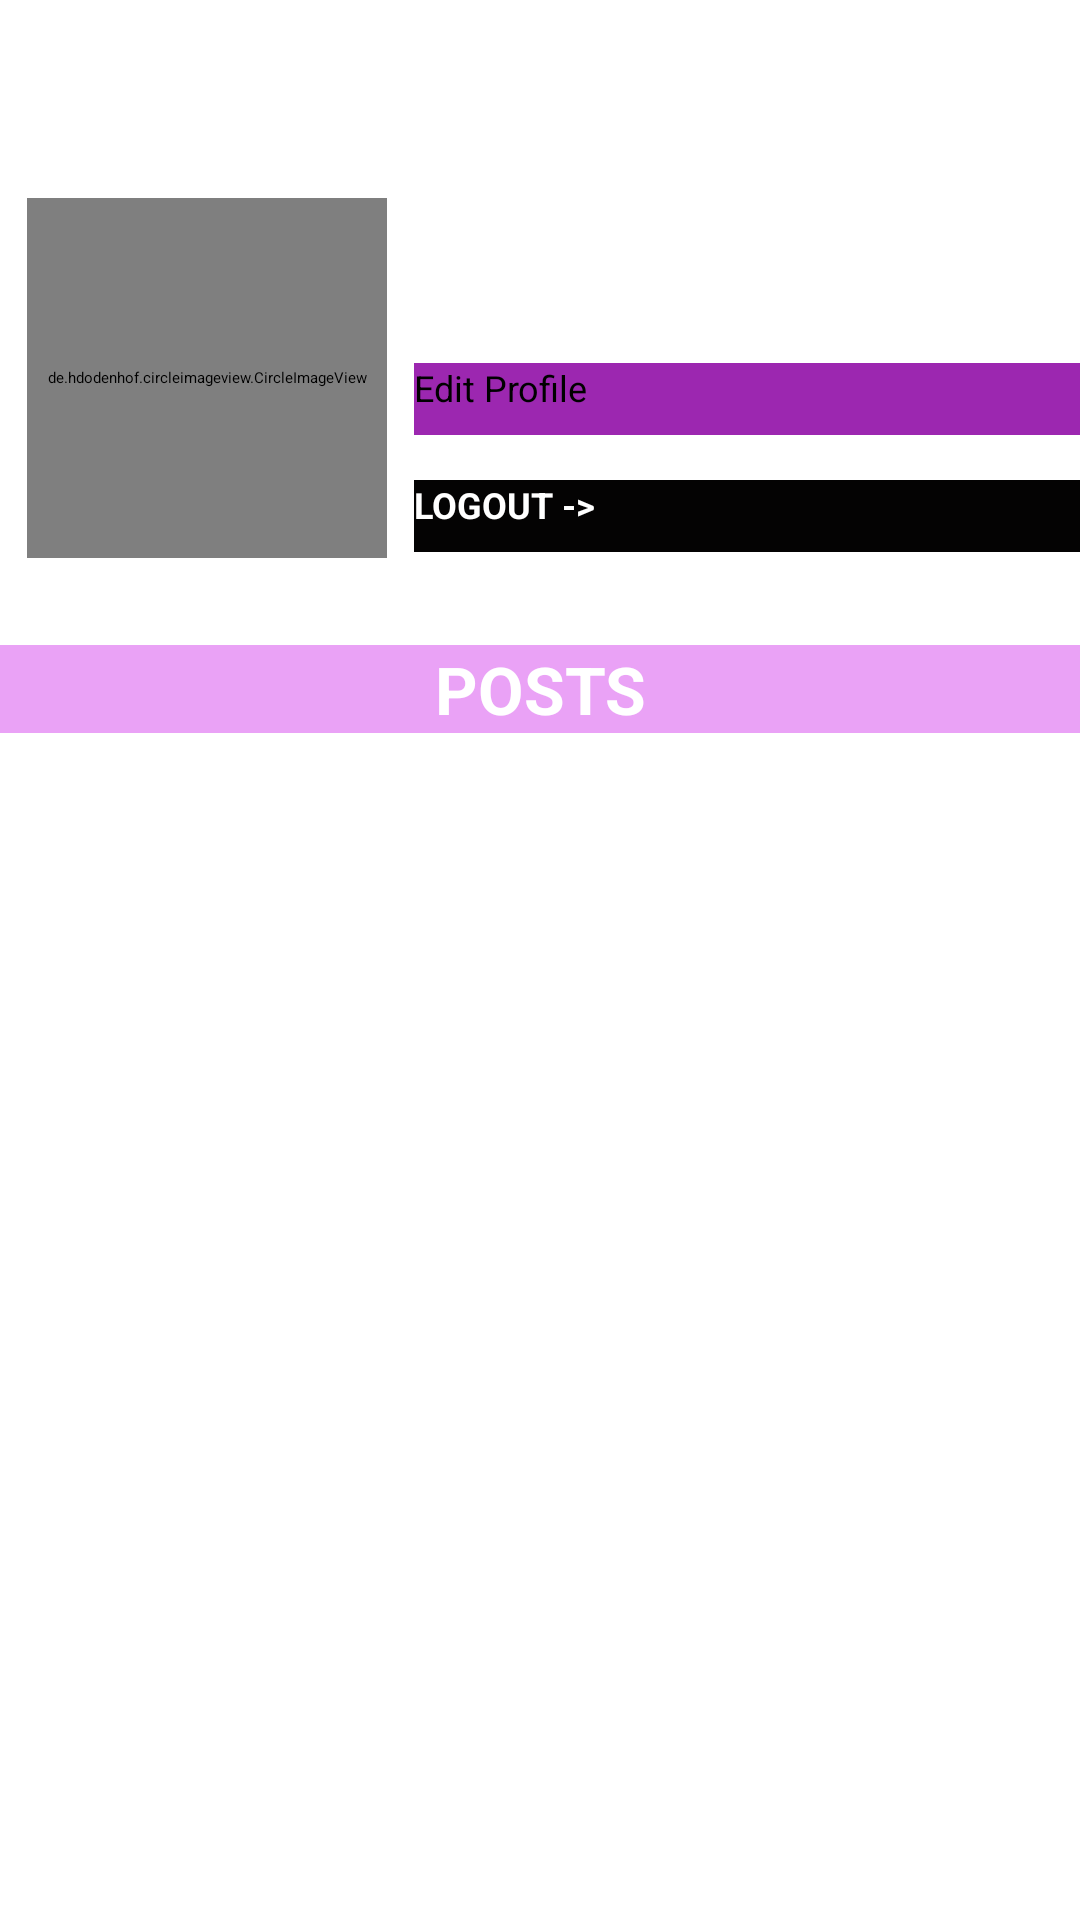

The Android layout XML behind this screen, and the referenced resources:
<!-- AndroidManifest.xml: application theme Theme.TexTMe -->
<!-- res/layout/activity_profile.xml -->
<?xml version="1.0" encoding="utf-8"?>
<ScrollView xmlns:android="http://schemas.android.com/apk/res/android"
    xmlns:app="http://schemas.android.com/apk/res-auto"
    android:layout_width="match_parent"
    android:background="@drawable/gradient"
    android:layout_height="match_parent">

    <RelativeLayout
        android:layout_width="match_parent"
        android:layout_height="match_parent"
        android:forceDarkAllowed="true">

        <TextView
            android:id="@+id/tv_name"
            android:layout_width="match_parent"
            android:layout_height="wrap_content"
            android:textAlignment="center"
            android:layout_marginStart="20dp"
            android:layout_marginTop="20dp"
            android:layout_marginEnd="20dp"
            android:fontFamily="sans-serif-light"
            android:text=""
            android:textSize="20sp"
            android:textStyle="bold" />

        <LinearLayout
            android:id="@+id/rellay1"
            android:layout_width="match_parent"
            android:layout_height="wrap_content"
            android:layout_below="@id/tv_name"
            android:paddingBottom="20dp">

            <RelativeLayout
                android:id="@+id/imgUser"
                android:layout_width="wrap_content"
                android:layout_height="wrap_content"
                android:layout_marginTop="10dp">

                <de.hdodenhof.circleimageview.CircleImageView
                    android:id="@+id/ImagePrewiew"
                    android:layout_width="120dp"
                    android:layout_height="120dp"
                    android:layout_marginStart="9dp"
                    android:layout_marginTop="9dp"
                    android:layout_marginEnd="9dp"
                    android:layout_marginBottom="9dp"
                    android:padding="3dp"
                    android:src="@drawable/logo2"
                    app:civ_border_color="#FF000000"
                    app:civ_border_width="2dp" />


            </RelativeLayout>

            <RelativeLayout
                android:id="@+id/l3"
                android:layout_width="wrap_content"
                android:layout_height="wrap_content"
                android:layout_marginTop="10dp">

                <TextView
                    android:id="@+id/tv_Nickname"
                    android:layout_width="match_parent"
                    android:layout_height="wrap_content"
                    android:layout_marginLeft="10dp"
                    android:layout_marginRight="10dp"
                    android:fontFamily="sans-serif-condensed-medium"
                    android:text=""
                    android:textAlignment="center"
                    android:textSize="15sp"
                    android:textStyle="bold" />

                <TextView
                    android:id="@+id/tv_status"
                    android:layout_width="match_parent"
                    android:layout_height="wrap_content"
                    android:layout_below="@id/tv_Nickname"
                    android:layout_marginLeft="10dp"
                    android:layout_marginTop="15sp"
                    android:layout_marginRight="10dp"
                    android:fontFamily="sans-serif-condensed-light"
                    android:text=""
                    android:textSize="10sp"
                    android:textStyle="italic" />

                <Button
                    android:id="@+id/bt_editProfile"
                    android:layout_width="match_parent"
                    android:layout_height="24sp"
                    android:layout_below="@id/tv_status"
                    android:layout_centerHorizontal="true"
                    android:layout_marginTop="15sp"
                    android:background="#9C27B0"
                    android:text="Edit Profile"
                    android:textSize="12sp" />

                <Button
                    android:id="@+id/sendMessageProfile"
                    android:layout_width="match_parent"
                    android:layout_height="24sp"
                    android:layout_below="@id/tv_status"
                    android:layout_centerHorizontal="true"
                    android:layout_marginTop="15sp"
                    android:background="#9C27B0"
                    android:text="Message"
                    android:textSize="12sp"
                    android:visibility="invisible" />

                <Button
                    android:id="@+id/LogOutBtm"
                    android:layout_width="match_parent"
                    android:layout_height="24sp"
                    android:layout_below="@id/bt_editProfile"
                    android:layout_centerHorizontal="true"
                    android:layout_marginTop="15sp"
                    android:background="#040303"
                    android:text="LOGOUT ->"
                    android:textColor="@color/white"
                    android:textSize="12sp"
                    android:textStyle="bold" />
            </RelativeLayout>


        </LinearLayout>

        <TextView
            android:id="@+id/l4"
            android:layout_width="match_parent"
            android:layout_height="match_parent"
            android:layout_below="@+id/rellay1"
            android:layout_centerHorizontal="true"
            android:text="POSTS"
            android:background="#EAA2F6"
            android:textAlignment="center"
            android:textColor="@color/white"
            android:textSize="22dp"
            android:textStyle="bold" />
        <RelativeLayout
            android:layout_width="match_parent"
            android:layout_marginTop="20dp"
            android:layout_height="match_parent"
            android:layout_below="@id/l4"
            android:forceDarkAllowed="true">


            <androidx.recyclerview.widget.RecyclerView
                android:id="@+id/main_recyclerView"
                android:layout_width="match_parent"
                android:layout_height="match_parent" />

        </RelativeLayout>
    </RelativeLayout>



</ScrollView>
<!-- resources referenced by this layout -->
<resources>
  <color name="white">#FFFFFFFF</color>
  <!-- drawable logo2: png bitmap (drawable, 77305 bytes) -->
</resources>
